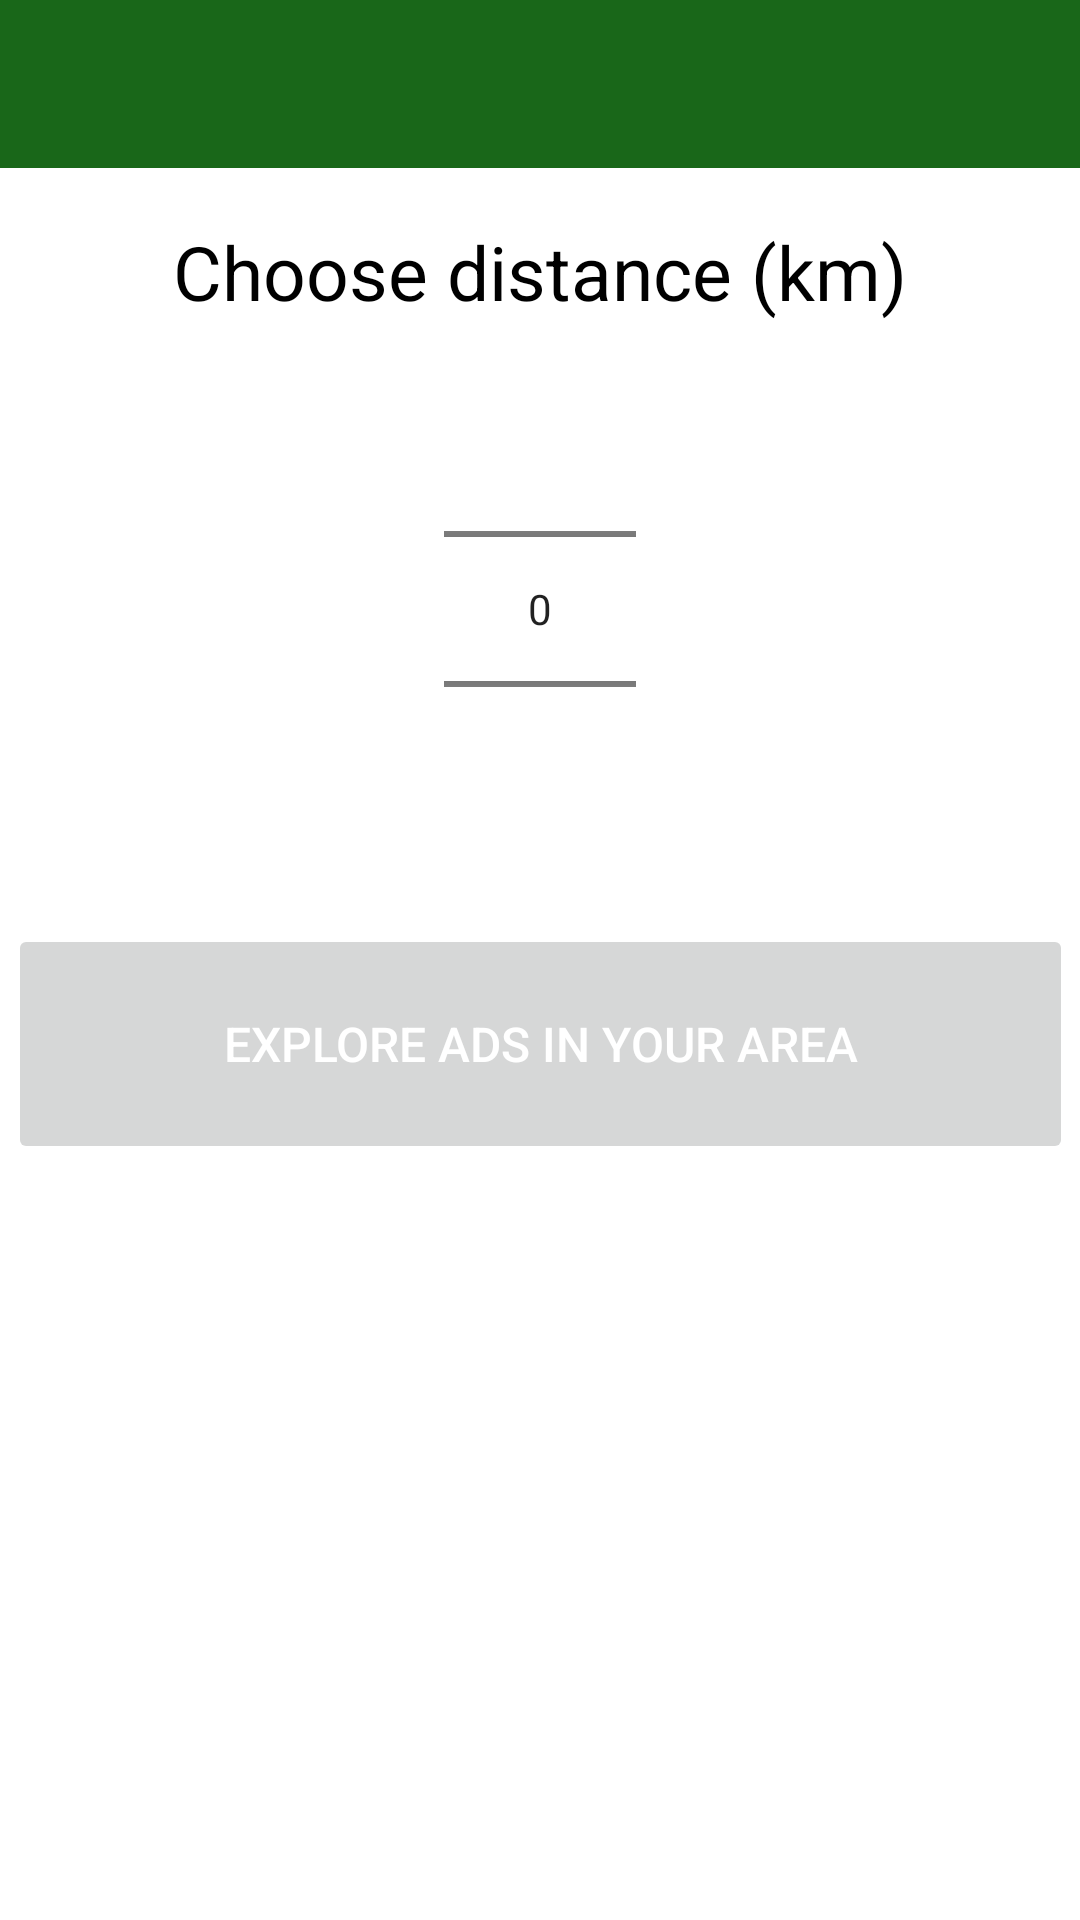

Reconstruct the res/layout file that produces this screen, plus the resources it refers to.
<!-- AndroidManifest.xml: application theme Theme.GreenCommunity.NoActionBar -->
<!-- res/layout/activity_main.xml -->
<?xml version="1.0" encoding="utf-8"?>
<androidx.drawerlayout.widget.DrawerLayout
    xmlns:android="http://schemas.android.com/apk/res/android"
    xmlns:app="http://schemas.android.com/apk/res-auto"
    android:id="@+id/drawer_layout"
    android:layout_width="match_parent"
    android:layout_height="match_parent"
    >

    <LinearLayout
        android:layout_width="match_parent"
        android:layout_height="match_parent"
        android:orientation="vertical"
        >

        <include
            android:id="@+id/appToolbar"
            android:layout_width="match_parent"
            android:layout_height="wrap_content"
            layout="@layout/app_bar_main"
            />

        <FrameLayout
            android:layout_width="match_parent"
            android:layout_height="match_parent"
            >

                <include
                    android:id="@+id/homeActivity"
                    layout="@layout/content_main"
                    android:layout_width="match_parent"
                    android:layout_height="match_parent"
                    />

            </FrameLayout>

    </LinearLayout>

    <com.google.android.material.navigation.NavigationView
        android:id="@+id/nav_view"
        android:layout_width="wrap_content"
        android:layout_height="match_parent"
        android:layout_gravity="start"
        app:menu="@menu/nav_menu">

    </com.google.android.material.navigation.NavigationView>


</androidx.drawerlayout.widget.DrawerLayout>
<!-- res/layout/app_bar_main.xml (included above) -->
<?xml version="1.0" encoding="utf-8"?>
<androidx.coordinatorlayout.widget.CoordinatorLayout
    xmlns:android="http://schemas.android.com/apk/res/android"
    xmlns:tools="http://schemas.android.com/tools"
    android:layout_width="match_parent"
    android:layout_height="match_parent"
    tools:context=".activities.HomeActivity"
    >

    <com.google.android.material.appbar.AppBarLayout
        android:layout_width="match_parent"
        android:layout_height="wrap_content"
       >

        <androidx.appcompat.widget.Toolbar
            android:id="@+id/toolbar"
            android:layout_width="match_parent"
            android:layout_height="?attr/actionBarSize"
            style="@style/CustomToolbar"
            >

        </androidx.appcompat.widget.Toolbar>

    </com.google.android.material.appbar.AppBarLayout>

</androidx.coordinatorlayout.widget.CoordinatorLayout>
<!-- res/layout/content_main.xml (included above) -->
<?xml version="1.0" encoding="utf-8"?>
<FrameLayout
    xmlns:android="http://schemas.android.com/apk/res/android"
    xmlns:app="http://schemas.android.com/apk/res-auto"
    xmlns:tools="http://schemas.android.com/tools"
    android:layout_width="match_parent"
    android:layout_height="match_parent"
    android:background="?attr/background"
    tools:context=".activities.HomeActivity"
    >

        <ScrollView
            android:layout_width="match_parent"
            android:layout_height="match_parent"
            android:fillViewport="true"
            tools:ignore="UselessParent">

            <LinearLayout
                android:layout_width="match_parent"
                android:layout_height="wrap_content"
                android:gravity="center"
                android:orientation="vertical"
                >

                <androidx.constraintlayout.widget.ConstraintLayout
                    android:layout_width="match_parent"
                    android:layout_height="match_parent"
                    >

                    <TextView
                        android:id="@+id/homeText"
                        android:layout_width="wrap_content"
                        android:layout_height="wrap_content"
                        android:text="@string/text_choseRadius"
                        app:layout_constraintBottom_toTopOf="@+id/homeNumberPicker"
                        app:layout_constraintEnd_toEndOf="parent"
                        app:layout_constraintStart_toStartOf="parent"
                        app:layout_constraintTop_toTopOf="parent"
                        app:layout_constraintVertical_bias="0.763"
                        style="@style/CustomHomeText"
                        />

                    <Button
                        android:id="@+id/btnExplore"
                        android:layout_width="355dp"
                        android:layout_height="80dp"
                        android:layout_margin="16dp"
                        android:text="@string/button_explore"
                        app:layout_constraintBottom_toBottomOf="parent"
                        app:layout_constraintEnd_toEndOf="parent"
                        app:layout_constraintStart_toStartOf="parent"
                        app:layout_constraintTop_toTopOf="parent"
                        style="@style/CustomButton"
                        />

                    <NumberPicker
                        android:id="@+id/homeNumberPicker"
                        android:layout_width="wrap_content"
                        android:layout_height="wrap_content"
                        app:layout_constraintBottom_toTopOf="@+id/btnExplore"
                        app:layout_constraintEnd_toEndOf="parent"
                        app:layout_constraintStart_toStartOf="parent"
                        app:layout_constraintTop_toTopOf="parent"
                        app:layout_constraintVertical_bias="0.791"
                        />

                </androidx.constraintlayout.widget.ConstraintLayout>

            </LinearLayout>

        </ScrollView>

    </FrameLayout>
<!-- resources referenced by this layout -->
<resources>
  <string name="button_explore">Explore Ads in your Area</string>
  <string name="text_choseRadius">Choose distance (km)</string>
  <style name="CustomButton">
  
          <item name="background">@color/colorPrimary</item>
          <item name="android:paddingTop">@dimen/padding</item>
          <item name="android:paddingBottom">@dimen/padding</item>
          <item name="android:textColor">?attr/colorSecondary</item>
          <item name="android:textSize">@dimen/font_normal</item>
          <item name="android:stateListAnimator">@null</item>
  
      </style>
  <style name="CustomHomeText">
  
          <item name="android:textSize">@dimen/font_large</item>
          <item name="android:textColor">?attr/colorOnPrimary</item>
  
      </style>
  <style name="CustomToolbar">
          <item name="android:background">?attr/colorPrimary</item>
          <item name="titleTextColor">?attr/colorSecondary</item>
      </style>
  <style name="Theme.GreenCommunity.NoActionBar">
          <item name="windowActionBar">false</item>
          <item name="windowNoTitle">true</item>
          <item name="android:windowFullscreen">true</item>
          <item name="drawerArrowStyle">@style/DrawerArrowStyle</item>
      </style>
  <color name="colorPrimary">#196719</color>
  <dimen name="padding">8sp</dimen>
  <dimen name="font_normal">16sp</dimen>
  <dimen name="font_large">25sp</dimen>
  <style name="DrawerArrowStyle" parent="@style/Widget.AppCompat.DrawerArrowToggle">
          <item name="spinBars">true</item>
          <item name="color">@android:color/white</item>
      </style>
</resources>
